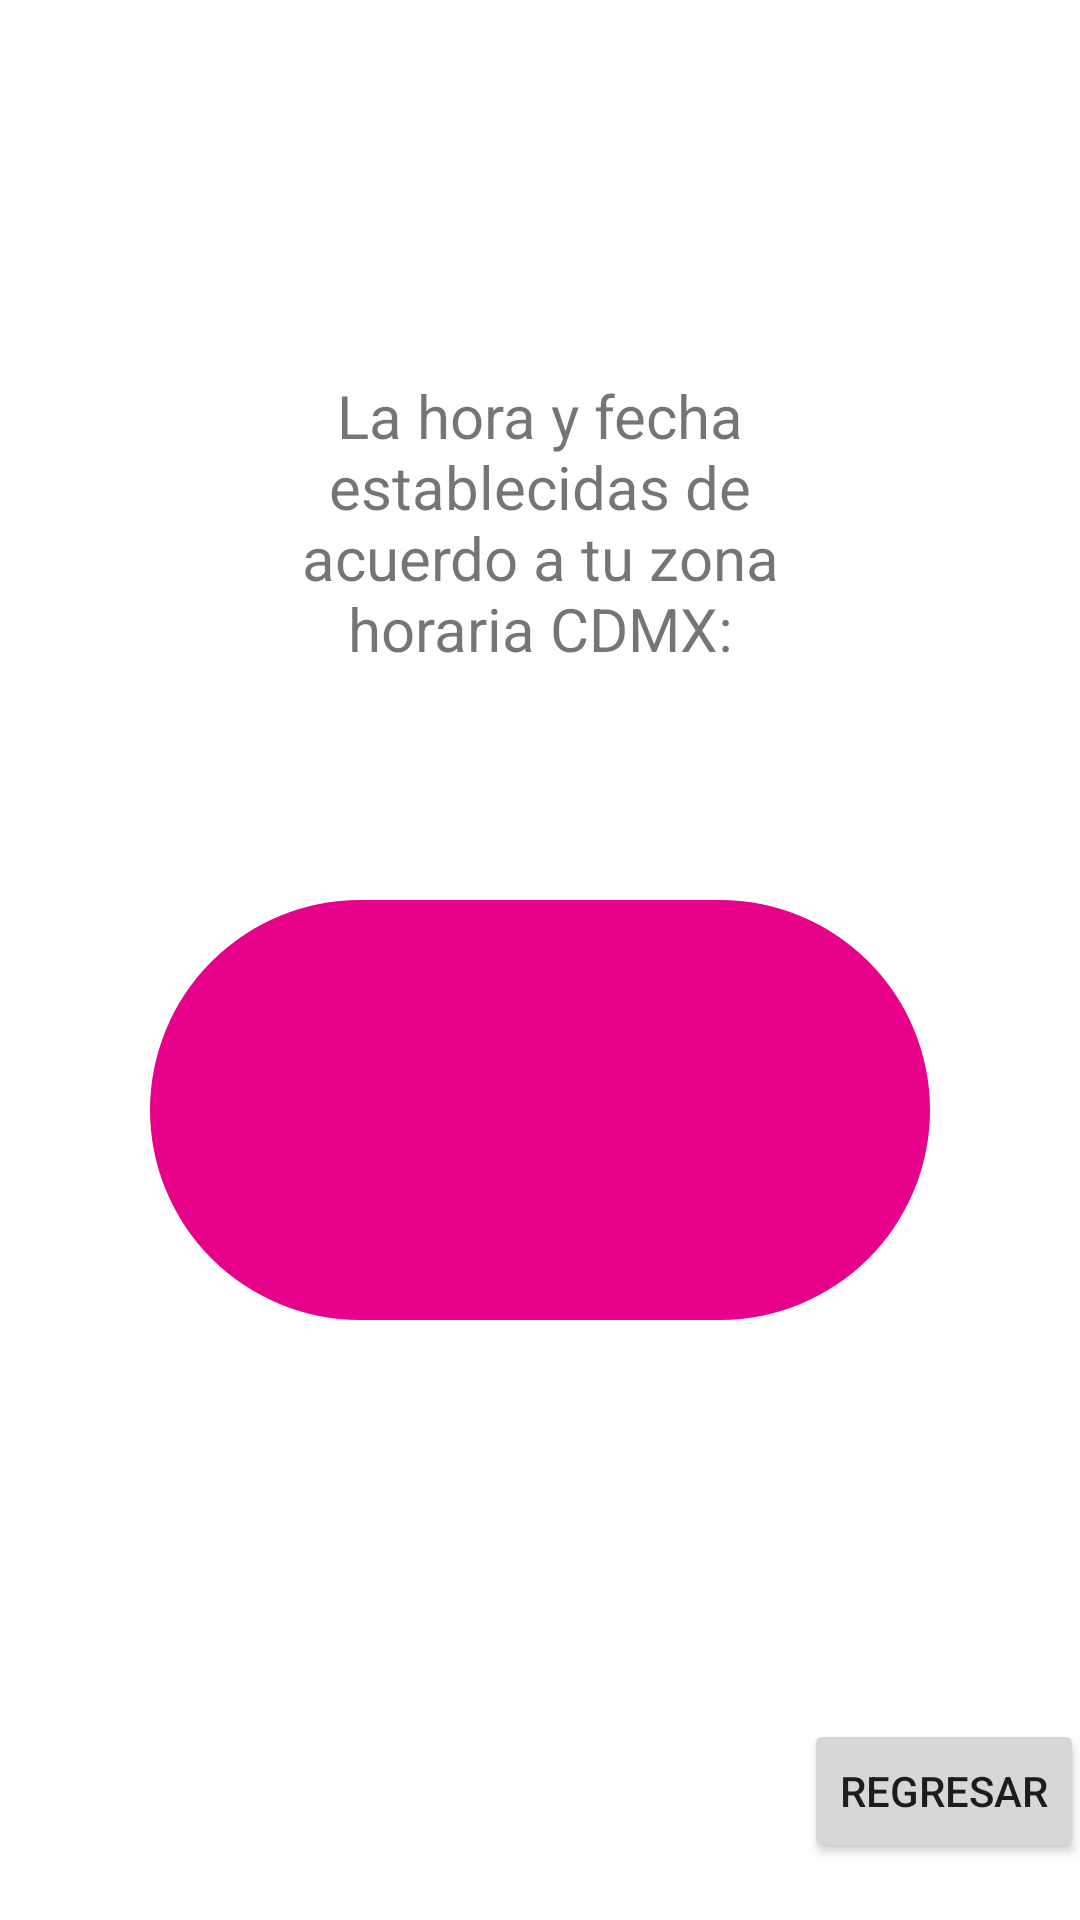

Write the Android layout XML for this screen, with the resource values it uses.
<!-- AndroidManifest.xml: application theme Theme.MySplash -->
<!-- res/layout/activity_destination1.xml -->
<?xml version="1.0" encoding="utf-8"?>
<androidx.constraintlayout.widget.ConstraintLayout xmlns:android="http://schemas.android.com/apk/res/android"
    xmlns:app="http://schemas.android.com/apk/res-auto"
    xmlns:tools="http://schemas.android.com/tools"
    android:layout_width="match_parent"
    android:layout_height="match_parent">

    <androidx.constraintlayout.widget.ConstraintLayout
        android:id="@+id/constraintLayout2"
        android:layout_width="match_parent"
        android:layout_height="match_parent"
        android:layout_marginStart="50dp"
        android:layout_marginTop="300dp"
        android:layout_marginEnd="50dp"
        android:layout_marginBottom="200dp"
        android:background="@drawable/round_btn"
        android:backgroundTint="@color/colorPrimary"
        app:layout_constraintBottom_toBottomOf="parent"
        app:layout_constraintEnd_toEndOf="parent"
        app:layout_constraintStart_toStartOf="parent"
        app:layout_constraintTop_toTopOf="parent">

        <TextView
            android:id="@+id/textData"
            android:layout_width="wrap_content"
            android:layout_height="wrap_content"
            android:layout_marginStart="120dp"
            android:layout_marginTop="100dp"
            android:layout_marginEnd="110dp"
            android:layout_marginBottom="120dp"
            android:fontFamily="sans-serif-medium"
            android:text="ActivityDestination"
            android:textAlignment="center"
            android:textColor="@android:color/white"
            android:textSize="28sp"
            app:layout_constraintBottom_toBottomOf="parent"
            app:layout_constraintEnd_toEndOf="parent"
            app:layout_constraintStart_toStartOf="parent"
            app:layout_constraintTop_toTopOf="parent" />
    </androidx.constraintlayout.widget.ConstraintLayout>

    <TextView
        android:id="@+id/textView5"
        android:layout_width="0dp"
        android:layout_height="wrap_content"
        android:layout_marginStart="80dp"
        android:layout_marginTop="150dp"
        android:layout_marginEnd="80dp"
        android:layout_marginBottom="102dp"
        android:text="La hora y fecha establecidas de acuerdo a tu zona horaria CDMX:"
        android:textAlignment="center"
        android:textSize="20sp"
        app:layout_constraintBottom_toTopOf="@+id/constraintLayout2"
        app:layout_constraintEnd_toEndOf="parent"
        app:layout_constraintStart_toStartOf="parent"
        app:layout_constraintTop_toTopOf="parent" />

    <Button
        android:id="@+id/button7"
        android:layout_width="wrap_content"
        android:layout_height="wrap_content"
        android:layout_marginStart="293dp"
        android:layout_marginTop="133dp"
        android:layout_marginEnd="24dp"
        android:layout_marginBottom="19dp"
        android:text="REGRESAR"
        app:layout_constraintBottom_toBottomOf="parent"
        app:layout_constraintEnd_toEndOf="parent"
        app:layout_constraintStart_toStartOf="parent"
        app:layout_constraintTop_toBottomOf="@+id/constraintLayout2" />
</androidx.constraintlayout.widget.ConstraintLayout>
<!-- resources referenced by this layout -->
<resources>
  <color name="colorPrimary">#e7008a</color>
  <!-- drawable round_btn (drawable) -->
  <?xml version="1.0" encoding="utf-8"?>
  <shape xmlns:android="http://schemas.android.com/apk/res/android">
      <solid android:color ="@color/colorPrimary" />
          <corners android:radius="100dp" />
  </shape>
  <style name="Theme.MySplash" parent="Theme.MaterialComponents.DayNight.NoActionBar">
          
          <item name="colorPrimary">#e7008a</item>
          <item name="colorPrimaryVariant">#BC1C52</item>
          <item name="colorOnPrimary"> #FFFFFF</item>
          
          <item name="colorSecondary">#E35E8C</item>
          <item name="colorSecondaryVariant">#AC0B42</item>
          <item name="colorOnSecondary">#000000</item>
          
          <item name="android:statusBarColor" tools:targetApi="l">?attr/colorPrimaryVariant</item>
          
      </style>
</resources>
